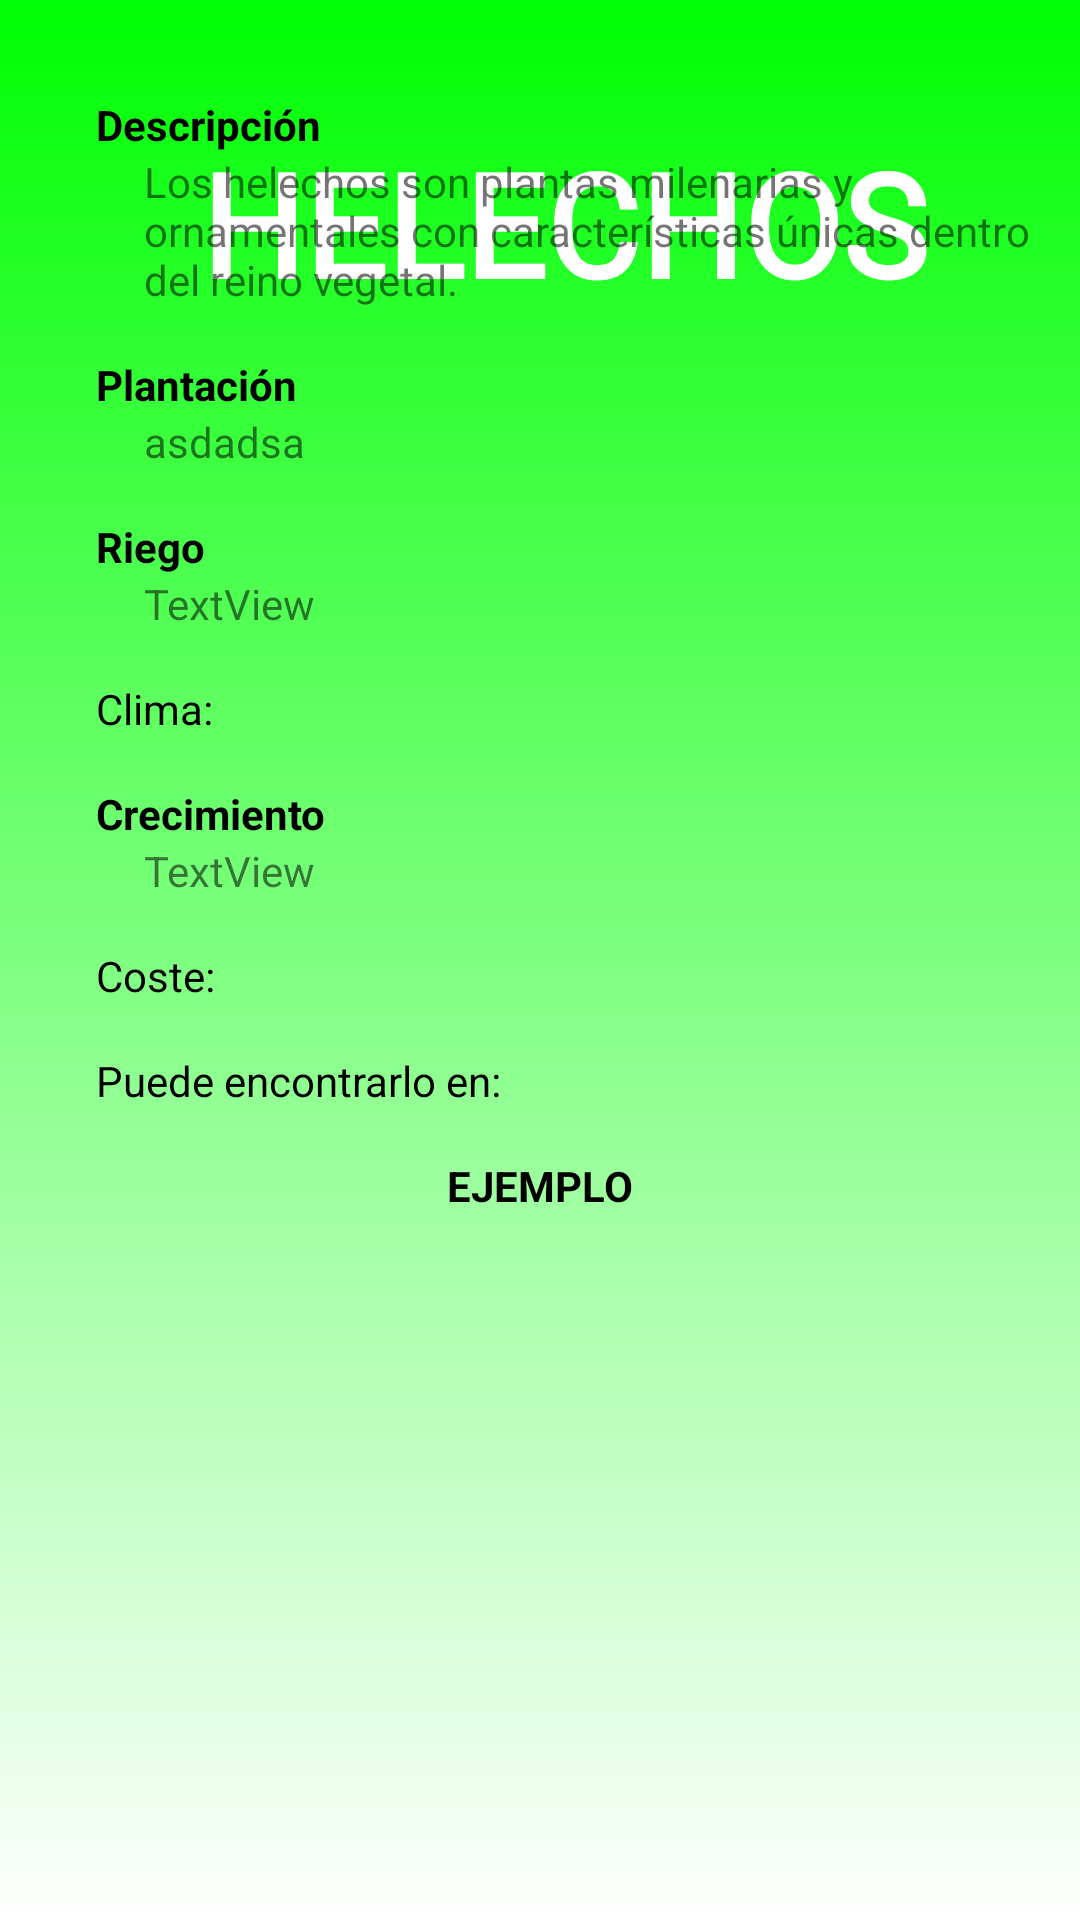

This screen was rendered from an Android layout file. Write that file and the resources it references.
<!-- AndroidManifest.xml: application theme Theme.GrowNature -->
<!-- res/layout/activity_caracteristicas.xml -->
<?xml version="1.0" encoding="utf-8"?>
<androidx.constraintlayout.widget.ConstraintLayout xmlns:android="http://schemas.android.com/apk/res/android"
    xmlns:app="http://schemas.android.com/apk/res-auto"
    xmlns:tools="http://schemas.android.com/tools"
    android:layout_width="match_parent"
    android:layout_height="match_parent"
    android:background="@drawable/my_gradient_drawable"
    tools:context=".CaracteristicasActivity">

    <ScrollView
        android:layout_width="match_parent"
        android:layout_height="match_parent"
        app:layout_constraintBottom_toBottomOf="parent"
        app:layout_constraintEnd_toEndOf="parent"
        app:layout_constraintStart_toStartOf="parent"
        app:layout_constraintTop_toTopOf="parent">

        <androidx.constraintlayout.widget.ConstraintLayout
            android:layout_width="match_parent"
            android:layout_height="wrap_content">

            <TextView
                android:id="@+id/tv_tituloPlanta"
                android:layout_width="0dp"
                android:layout_height="wrap_content"
                android:layout_marginStart="16dp"
                android:layout_marginTop="42dp"
                android:layout_marginEnd="16dp"
                android:fontFamily="@font/almendra"
                android:text="HELECHOS"
                android:textAlignment="center"
                android:textColor="#FFFFFF"
                android:textSize="48sp"
                android:textStyle="bold"
                app:layout_constraintEnd_toEndOf="parent"
                app:layout_constraintHorizontal_bias="0.5"
                app:layout_constraintStart_toEndOf="@+id/iv_fotoPlanta"
                app:layout_constraintTop_toTopOf="parent" />

            <ImageView
                android:id="@+id/iv_fotoPlanta"
                android:layout_width="wrap_content"
                android:layout_height="wrap_content"
                android:layout_marginStart="16dp"
                android:layout_marginTop="16dp"
                app:layout_constraintBottom_toTopOf="@+id/tv_descPlanta"
                app:layout_constraintEnd_toStartOf="@+id/tv_tituloPlanta"
                app:layout_constraintHorizontal_bias="0.5"
                app:layout_constraintStart_toStartOf="parent"
                app:layout_constraintTop_toTopOf="parent"
                tools:srcCompat="@drawable/helechos" />

            <TextView
                android:id="@+id/tv_descPlanta"
                android:layout_width="wrap_content"
                android:layout_height="wrap_content"
                android:layout_marginStart="32dp"
                android:layout_marginTop="16dp"
                android:text="@string/tv_descPlanta"
                android:textColor="#000000"
                android:textStyle="bold"
                app:layout_constraintBottom_toTopOf="@+id/tv_textDescPlanta"
                app:layout_constraintStart_toStartOf="parent"
                app:layout_constraintTop_toBottomOf="@+id/iv_fotoPlanta" />

            <TextView
                android:id="@+id/tv_textDescPlanta"
                android:layout_width="0dp"
                android:layout_height="wrap_content"
                android:layout_marginStart="48dp"
                android:layout_marginEnd="16dp"
                android:text="Los helechos son plantas milenarias y ornamentales con características únicas dentro del reino vegetal."
                app:layout_constraintBottom_toTopOf="@+id/tv_plantacion"
                app:layout_constraintEnd_toEndOf="parent"
                app:layout_constraintStart_toStartOf="parent"
                app:layout_constraintTop_toBottomOf="@+id/tv_descPlanta" />

            <TextView
                android:id="@+id/tv_plantacion"
                android:layout_width="wrap_content"
                android:layout_height="wrap_content"
                android:layout_marginStart="32dp"
                android:layout_marginTop="16dp"
                android:text="@string/tv_plantacion"
                android:textColor="#000000"
                android:textStyle="bold"
                app:layout_constraintBottom_toTopOf="@+id/tv_textPlantacion"
                app:layout_constraintStart_toStartOf="parent"
                app:layout_constraintTop_toBottomOf="@+id/tv_textDescPlanta" />

            <TextView
                android:id="@+id/tv_textPlantacion"
                android:layout_width="0dp"
                android:layout_height="wrap_content"
                android:layout_marginStart="48dp"
                android:layout_marginEnd="16dp"
                android:text="asdadsa"
                app:layout_constraintBottom_toTopOf="@+id/tv_riego"
                app:layout_constraintEnd_toEndOf="parent"
                app:layout_constraintStart_toStartOf="parent"
                app:layout_constraintTop_toBottomOf="@+id/tv_plantacion" />

            <TextView
                android:id="@+id/tv_riego"
                android:layout_width="wrap_content"
                android:layout_height="wrap_content"
                android:layout_marginStart="32dp"
                android:layout_marginTop="16dp"
                android:text="@string/tv_riego"
                android:textColor="#000000"
                android:textStyle="bold"
                app:layout_constraintBottom_toTopOf="@+id/tv_textRiego"
                app:layout_constraintStart_toStartOf="parent"
                app:layout_constraintTop_toBottomOf="@+id/tv_textPlantacion" />

            <TextView
                android:id="@+id/tv_textRiego"
                android:layout_width="0dp"
                android:layout_height="wrap_content"
                android:layout_marginStart="48dp"
                android:layout_marginEnd="16dp"
                android:text="TextView"
                app:layout_constraintBottom_toTopOf="@+id/tv_clima"
                app:layout_constraintEnd_toEndOf="parent"
                app:layout_constraintStart_toStartOf="parent"
                app:layout_constraintTop_toBottomOf="@+id/tv_riego" />

            <TextView
                android:id="@+id/tv_clima"
                android:layout_width="0dp"
                android:layout_height="wrap_content"
                android:layout_marginStart="32dp"
                android:layout_marginTop="16dp"
                android:text="@string/tv_clima"
                android:textColor="#000000"
                app:layout_constraintBottom_toTopOf="@+id/tv_crecimiento"
                app:layout_constraintEnd_toEndOf="parent"
                app:layout_constraintStart_toStartOf="parent"
                app:layout_constraintTop_toBottomOf="@+id/tv_textRiego" />

            <TextView
                android:id="@+id/tv_crecimiento"
                android:layout_width="wrap_content"
                android:layout_height="wrap_content"
                android:layout_marginStart="32dp"
                android:layout_marginTop="16dp"
                android:text="@string/tv_crecimiento"
                android:textColor="#000000"
                android:textStyle="bold"
                app:layout_constraintBottom_toTopOf="@+id/tv_textCrecimiento"
                app:layout_constraintStart_toStartOf="parent"
                app:layout_constraintTop_toBottomOf="@+id/tv_clima" />

            <TextView
                android:id="@+id/tv_textCrecimiento"
                android:layout_width="0dp"
                android:layout_height="wrap_content"
                android:layout_marginStart="48dp"
                android:layout_marginEnd="16dp"
                android:text="TextView"
                app:layout_constraintBottom_toTopOf="@+id/tv_precioAprox"
                app:layout_constraintEnd_toEndOf="parent"
                app:layout_constraintStart_toStartOf="parent"
                app:layout_constraintTop_toBottomOf="@+id/tv_crecimiento" />

            <TextView
                android:id="@+id/tv_precioAprox"
                android:layout_width="0dp"
                android:layout_height="wrap_content"
                android:layout_marginStart="32dp"
                android:layout_marginTop="16dp"
                android:layout_marginEnd="16dp"
                android:text="@string/tv_precioAprox"
                android:textColor="#000000"
                app:layout_constraintBottom_toTopOf="@+id/tv_lugaresComprar"
                app:layout_constraintEnd_toEndOf="parent"
                app:layout_constraintStart_toStartOf="parent"
                app:layout_constraintTop_toBottomOf="@+id/tv_textCrecimiento" />

            <TextView
                android:id="@+id/tv_lugaresComprar"
                android:layout_width="0dp"
                android:layout_height="wrap_content"
                android:layout_marginStart="32dp"
                android:layout_marginTop="16dp"
                android:layout_marginEnd="16dp"
                android:text="@string/tv_lugaresComprar"
                android:textColor="#000000"
                app:layout_constraintBottom_toTopOf="@+id/tv_textEjemplo"
                app:layout_constraintEnd_toEndOf="parent"
                app:layout_constraintStart_toStartOf="parent"
                app:layout_constraintTop_toBottomOf="@+id/tv_precioAprox" />

            <TextView
                android:id="@+id/tv_textEjemplo"
                android:layout_width="wrap_content"
                android:layout_height="wrap_content"
                android:layout_marginTop="16dp"
                android:text="@string/tv_textEjemplo"
                android:textColor="#000000"
                android:textStyle="bold"
                app:layout_constraintBottom_toTopOf="@+id/imageView3"
                app:layout_constraintEnd_toEndOf="parent"
                app:layout_constraintStart_toStartOf="parent"
                app:layout_constraintTop_toBottomOf="@+id/tv_lugaresComprar" />

            <ImageView
                android:id="@+id/imageView3"
                android:layout_width="wrap_content"
                android:layout_height="wrap_content"
                android:layout_marginTop="16dp"
                android:layout_marginBottom="16dp"
                app:layout_constraintBottom_toBottomOf="parent"
                app:layout_constraintEnd_toEndOf="parent"
                app:layout_constraintStart_toStartOf="parent"
                app:layout_constraintTop_toBottomOf="@+id/tv_textEjemplo"
                tools:srcCompat="@drawable/ejemplo_helechos" />

        </androidx.constraintlayout.widget.ConstraintLayout>
    </ScrollView>

</androidx.constraintlayout.widget.ConstraintLayout>
<!-- resources referenced by this layout -->
<resources>
  <!-- drawable ejemplo_helechos: jpg bitmap (drawable, 10320 bytes) -->
  <!-- drawable helechos: png bitmap (drawable, 15369 bytes) -->
  <!-- drawable my_gradient_drawable (drawable) -->
  <?xml version="1.0" encoding="utf-8"?>
  <shape
      xmlns:android="http://schemas.android.com/apk/res/android"
      android:shape="rectangle">
  
      <gradient
          android:type="linear"
          android:startColor="#00FF04"
          android:endColor="#FFFFFF"
          android:angle="270"
          />
  
  </shape>
  <string name="tv_clima">Clima: </string>
  <string name="tv_crecimiento">Crecimiento</string>
  <string name="tv_descPlanta">Descripción</string>
  <string name="tv_lugaresComprar">Puede encontrarlo en: </string>
  <string name="tv_plantacion">Plantación</string>
  <string name="tv_precioAprox">Coste: </string>
  <string name="tv_riego">Riego</string>
  <string name="tv_textEjemplo">EJEMPLO</string>
  <style name="Theme.GrowNature" parent="Theme.MaterialComponents.DayNight.DarkActionBar">
          
          <item name="colorPrimary">@color/purple_500</item>
          <item name="colorPrimaryVariant">@color/purple_700</item>
          <item name="colorOnPrimary">@color/white</item>
          
          <item name="colorSecondary">@color/teal_200</item>
          <item name="colorSecondaryVariant">@color/teal_700</item>
          <item name="colorOnSecondary">@color/black</item>
          
          <item name="android:statusBarColor" tools:targetApi="l">?attr/colorPrimaryVariant</item>
          
      </style>
  <color name="purple_500">#FF6200EE</color>
  <color name="purple_700">#FF3700B3</color>
  <color name="white">#FFFFFFFF</color>
  <color name="teal_200">#FF03DAC5</color>
  <color name="teal_700">#FF018786</color>
  <color name="black">#FF000000</color>
</resources>
